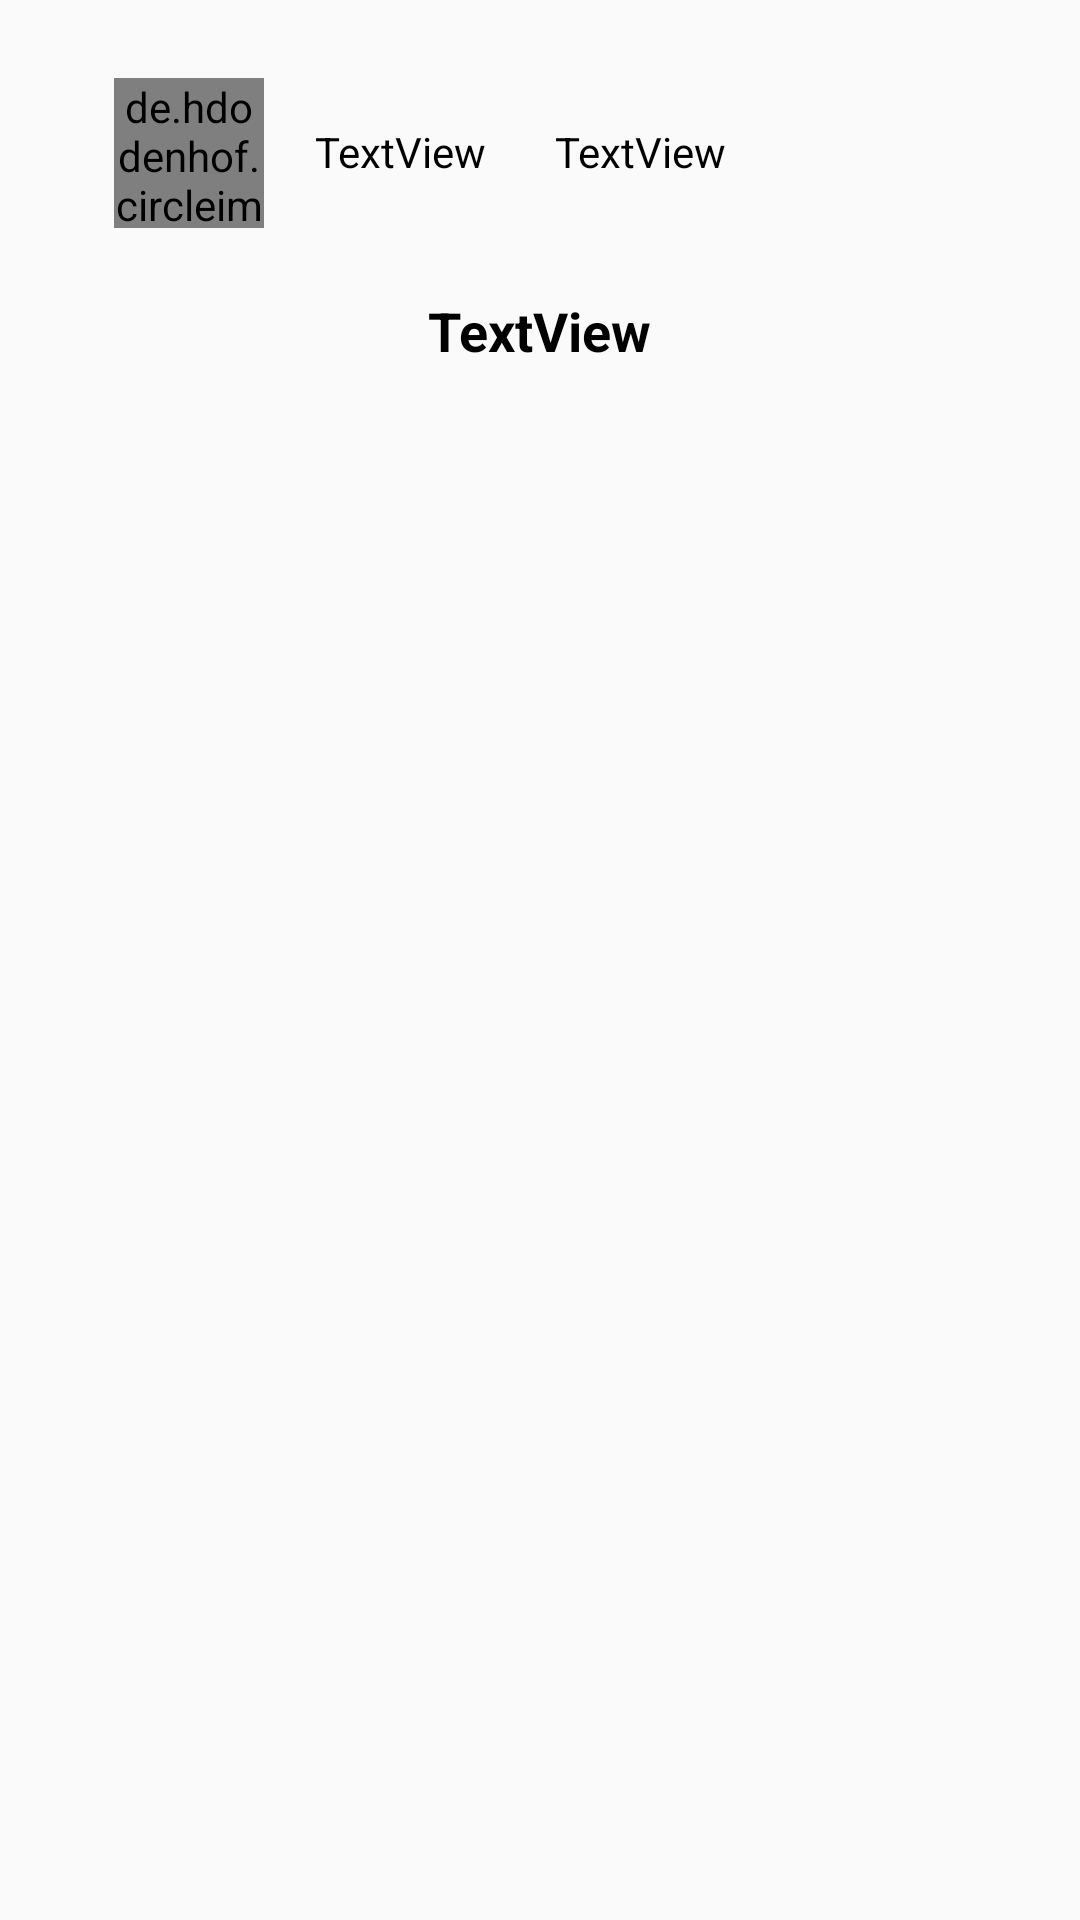

The Android layout XML behind this screen, and the referenced resources:
<!-- AndroidManifest.xml: application theme NoActionBar -->
<!-- res/layout/feed_item.xml -->
<?xml version="1.0" encoding="utf-8"?>
<RelativeLayout
    xmlns:android="http://schemas.android.com/apk/res/android"
    xmlns:app="http://schemas.android.com/apk/res-auto"
    android:layout_width="match_parent"
    android:layout_height="match_parent">

    <de.hdodenhof.circleimageview.CircleImageView xmlns:app="http://schemas.android.com/apk/res-auto"
        android:id="@+id/post_user_avatar"
        android:layout_width="50dp"
        android:layout_height="50dp"
        android:layout_alignParentStart="true"
        android:layout_alignParentTop="true"
        android:layout_marginStart="38dp"
        android:layout_marginTop="26dp"
        android:src="@mipmap/human_avatar"
        app:civ_border_color="@color/sb__transparent"
        app:civ_border_width="2dp" />

    <TextView
        android:id="@+id/feed_user_name"
        android:layout_width="wrap_content"
        android:layout_height="wrap_content"
        android:layout_alignTop="@+id/post_user_avatar"
        android:layout_marginStart="17dp"
        android:layout_marginTop="15dp"
        android:layout_toEndOf="@+id/post_user_avatar"
        android:text="TextView"
        android:textColor="@android:color/black" />

    <TextView
        android:id="@+id/feed_user_age"
        android:layout_width="wrap_content"
        android:layout_height="wrap_content"
        android:layout_alignTop="@+id/feed_user_name"
        android:layout_marginStart="23dp"
        android:layout_toEndOf="@+id/feed_user_name"
        android:text="TextView"
        android:textColor="@android:color/black" />

    <TextView
        android:id="@+id/meeting_description"
        android:layout_width="wrap_content"
        android:layout_height="wrap_content"
        android:layout_below="@+id/post_user_avatar"
        android:layout_centerHorizontal="true"
        android:layout_marginTop="22dp"
        android:text="TextView"
        android:textColor="@android:color/black"
        android:textSize="18sp"
        android:textStyle="bold" />

    <TextView
        android:id="@+id/textView"
        android:layout_width="wrap_content"
        android:layout_height="wrap_content"
        android:layout_alignStart="@+id/meeting_description"
        android:layout_below="@+id/meeting_description"
        android:layout_marginTop="24dp"
        android:text="TextView"
        android:visibility="invisible" />

</RelativeLayout>
<!-- resources referenced by this layout -->
<resources>
  <!-- mipmap human_avatar: png bitmap (mipmap-xxhdpi, 2722 bytes) -->
  <style name="NoActionBar" parent="Theme.AppCompat.DayNight.NoActionBar">
          <item name="windowNoTitle">true</item>
          <item name="windowActionBar">false</item>
      </style>
</resources>
